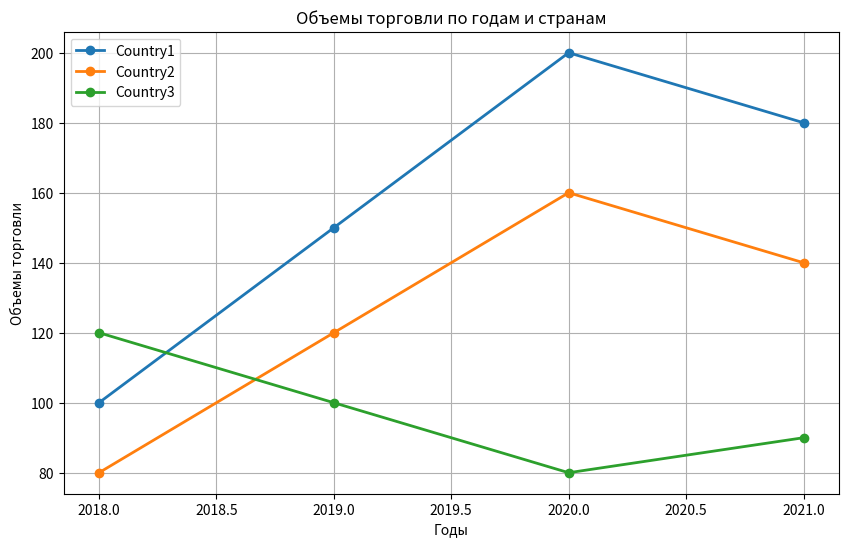

Here is the Python script that generated this plot:
import matplotlib.pyplot as plt

# Годы и объемы торговли для каждой страны
years = [2018, 2019, 2020, 2021]
trade_volume = {
    'Country1': [100, 150, 200, 180],
    'Country2': [80, 120, 160, 140],
    'Country3': [120, 100, 80, 90]
}

# Построение графика
plt.figure(figsize=(10, 6))  # Размер графика
colors = ['red', 'green', 'blue']  # Цвета для каждой страны

for country, volumes in trade_volume.items():
    plt.plot(years, volumes, label=country, marker='o', linewidth=2)

plt.xlabel('Годы')
plt.ylabel('Объемы торговли')
plt.title('Объемы торговли по годам и странам')
plt.legend()
plt.grid(True)

plt.savefig('trade_volume.png', dpi=300)  # Сохранение графика в файл
plt.show()
